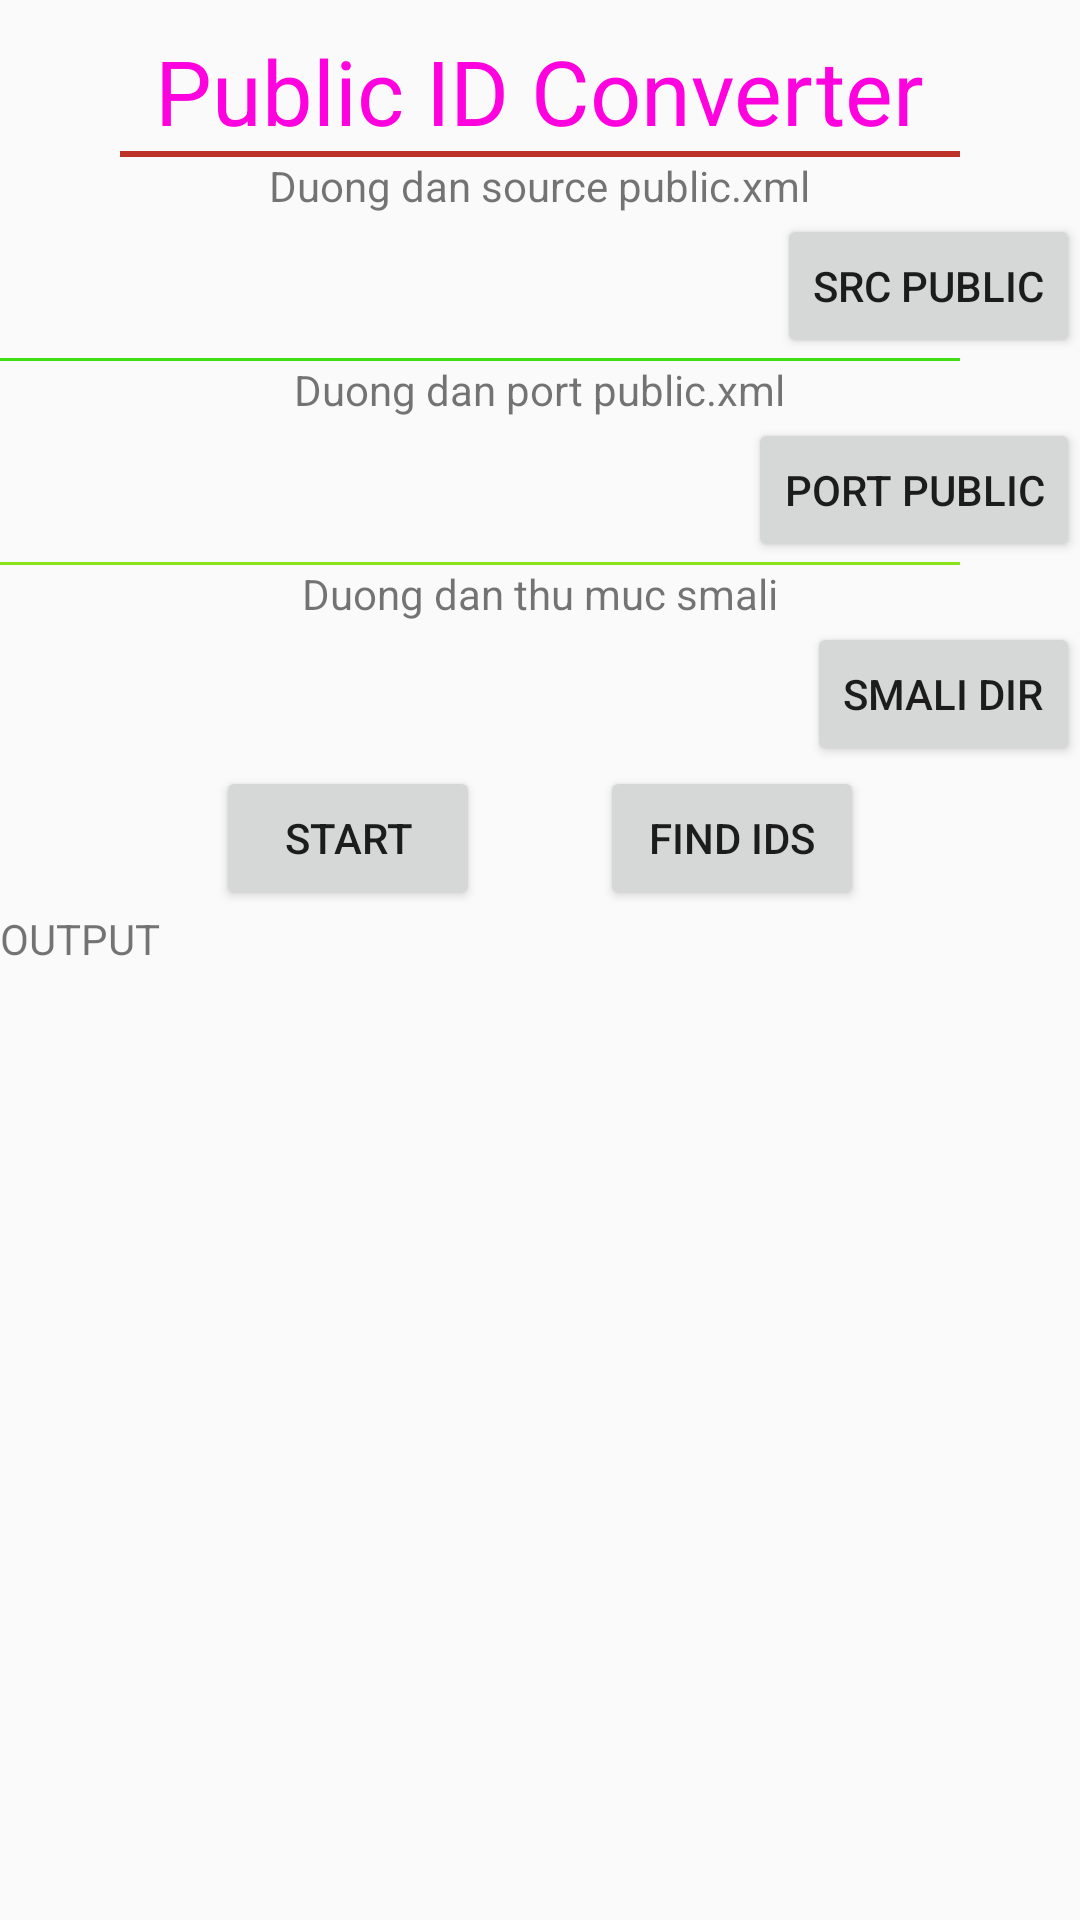

Android layout source for this screen:
<!-- AndroidManifest.xml: application theme AppTheme -->
<!-- res/layout/activity_main.xml -->
<?xml version="1.0" encoding="utf-8"?>
<LinearLayout xmlns:android="http://schemas.android.com/apk/res/android"
    xmlns:tools="http://schemas.android.com/tools"
    android:layout_width="match_parent"
    android:layout_height="match_parent"
    android:orientation="vertical"
    tools:context=".MainActivity">

    <LinearLayout
        android:layout_width="match_parent"
        android:layout_height="wrap_content"
        android:layout_marginTop="10dp"
        android:gravity="center"
        android:orientation="vertical">

        <TextView
            android:layout_width="wrap_content"
            android:layout_height="wrap_content"
            android:text="@string/app_name"
            android:textAppearance="?android:attr/textAppearanceLarge"
            android:textColor="#FF00DE"
            android:textSize="30sp" />

    </LinearLayout>

    <View
        android:layout_width="wrap_content"
        android:layout_height="2dp"
        android:background="#BC332A"
        android:layout_marginLeft="40dp"
        android:layout_marginRight="40dp"/>

    <LinearLayout
        android:layout_height="wrap_content"
        android:layout_width="match_parent"
        android:orientation="vertical"
        android:gravity="center|center_horizontal">

        <TextView
            android:layout_height="wrap_content"
            android:layout_width="wrap_content"
            android:text="Duong dan source public.xml"/>

        <LinearLayout
            android:layout_height="wrap_content"
            android:layout_width="match_parent"
            android:orientation="horizontal"
            android:gravity="center">

            <TextView
                android:layout_height="wrap_content"
                android:layout_width="wrap_content"
                android:ems="10"
                android:id="@+id/tvSrcPublic"
                android:layout_weight="1.0"
                android:textColor="#131313"/>

            <Button
                android:layout_height="wrap_content"
                android:layout_width="wrap_content"
                android:text="SRC PUBLIC"
                android:id="@+id/btnSrcPublic"/>

        </LinearLayout>

    </LinearLayout>

    <View
        android:layout_width="wrap_content"
        android:layout_height="1dp"
        android:background="#3EDF13"
        android:layout_marginRight="40dp"/>

    <LinearLayout
        android:layout_height="wrap_content"
        android:layout_width="match_parent"
        android:orientation="vertical"
        android:gravity="center_horizontal">

        <TextView
            android:layout_height="wrap_content"
            android:layout_width="wrap_content"
            android:text="Duong dan port public.xml"/>

        <LinearLayout
            android:layout_height="wrap_content"
            android:layout_width="match_parent"
            android:orientation="horizontal"
            android:gravity="center">

            <TextView
                android:layout_height="wrap_content"
                android:layout_width="wrap_content"
                android:ems="10"
                android:id="@+id/tvPortPublic"
                android:layout_weight="1.0"
                android:textColor="#131313"/>

            <Button
                android:layout_height="wrap_content"
                android:layout_width="wrap_content"
                android:text="PORT PUBLIC"
                android:id="@+id/btnPortPublic"/>

        </LinearLayout>

    </LinearLayout>

    <View
        android:layout_width="wrap_content"
        android:layout_height="1dp"
        android:background="#88E31B"
        android:layout_marginRight="40dp"
        />

    <LinearLayout
        android:layout_height="wrap_content"
        android:layout_width="match_parent"
        android:orientation="vertical"
        android:gravity="center_horizontal">

        <TextView
            android:layout_height="wrap_content"
            android:layout_width="wrap_content"
            android:text="Duong dan thu muc smali"/>

        <LinearLayout
            android:layout_height="wrap_content"
            android:layout_width="match_parent"
            android:orientation="horizontal"
            android:gravity="center">

            <TextView
                android:layout_height="wrap_content"
                android:layout_width="wrap_content"
                android:ems="10"
                android:id="@+id/tvSmaliDir"
                android:layout_weight="1.0"
                android:textColor="#131313"/>

            <Button
                android:layout_height="wrap_content"
                android:layout_width="wrap_content"
                android:text="SMALI DIR"
                android:id="@+id/btnSmaliDir"/>

        </LinearLayout>

    </LinearLayout>

    <LinearLayout
        android:layout_width="match_parent"
        android:layout_height="wrap_content"
        android:gravity="center_horizontal"
        android:orientation="horizontal">

        <Button
            android:id="@+id/btnStart"
            android:layout_width="wrap_content"
            android:layout_height="wrap_content"
            android:text="START" />

        <Button
            android:id="@+id/btnFind"
            android:layout_width="wrap_content"
            android:layout_height="wrap_content"
            android:layout_marginLeft="40dp"
            android:text="find ids" />
    </LinearLayout>





    <ScrollView
        android:layout_width="match_parent"
        android:layout_height="match_parent">

        <LinearLayout
            android:layout_width="match_parent"
            android:layout_height="wrap_content"
            android:orientation="vertical" >
            <TextView
                android:id="@+id/tv_output"
                android:layout_width="match_parent"
                android:layout_height="wrap_content"
                android:text="OUTPUT" />
        </LinearLayout>
    </ScrollView>

</LinearLayout>
<!-- resources referenced by this layout -->
<resources>
  <string name="app_name" translatable="false">Public ID Converter</string>
  <style name="AppTheme" parent="Theme.AppCompat.Light.NoActionBar">
          
          <item name="colorPrimary">@color/colorPrimary</item>
          <item name="colorPrimaryDark">@color/colorPrimaryDark</item>
          <item name="colorAccent">@color/colorAccent</item>
      </style>
  <color name="colorPrimary">@color/black_overlay</color>
  <color name="colorPrimaryDark">@color/app_background</color>
  <color name="colorAccent">#D81B60</color>
  <color name="black_overlay">#66000000</color>
  <color name="app_background">#344535</color>
</resources>
